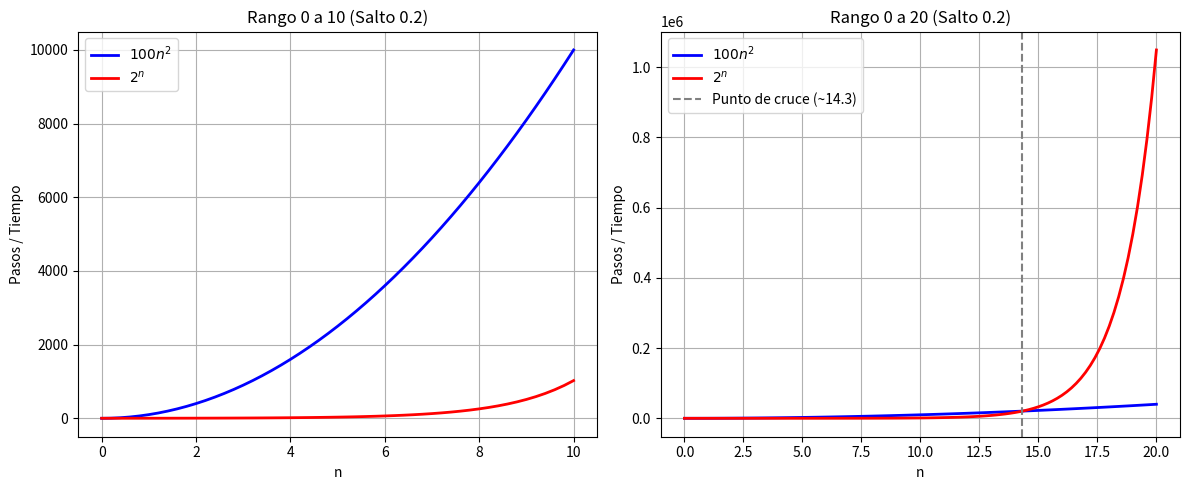

This figure's Python source:
import matplotlib.pyplot as plt
import numpy as np

# Rangos con paso de 0.2
n_10 = np.arange(0, 10.2, 0.2)
n_20 = np.arange(0, 20.2, 0.2)

# Funciones 
# f(n) = 100*n^2 
# g(n) = 2^n
f_10, g_10 = 100 * (n_10**2), 2**n_10
f_20, g_20 = 100 * (n_20**2), 2**n_20

plt.figure(figsize=(12, 5))

# Gráfico 1: Rango de 0 a 10
plt.subplot(1, 2, 1)
plt.plot(n_10, f_10, label=r"$100n^2$", color="blue", linewidth=2)
plt.plot(n_10, g_10, label=r"$2^n$", color="red", linewidth=2)
plt.title("Rango 0 a 10 (Salto 0.2)")
plt.xlabel("n")
plt.ylabel("Pasos / Tiempo")
plt.legend()
plt.grid(True)

# Gráfico 2: Rango de 0 a 20
plt.subplot(1, 2, 2)
plt.plot(n_20, f_20, label=r"$100n^2$", color="blue", linewidth=2)
plt.plot(n_20, g_20, label=r"$2^n$", color="red", linewidth=2)
plt.axvline(x=14.32, color="gray", linestyle="--", label="Punto de cruce (~14.3)")
plt.title("Rango 0 a 20 (Salto 0.2)")
plt.xlabel("n")
plt.ylabel("Pasos / Tiempo")
plt.legend()
plt.grid(True)

plt.tight_layout()
plt.show()
